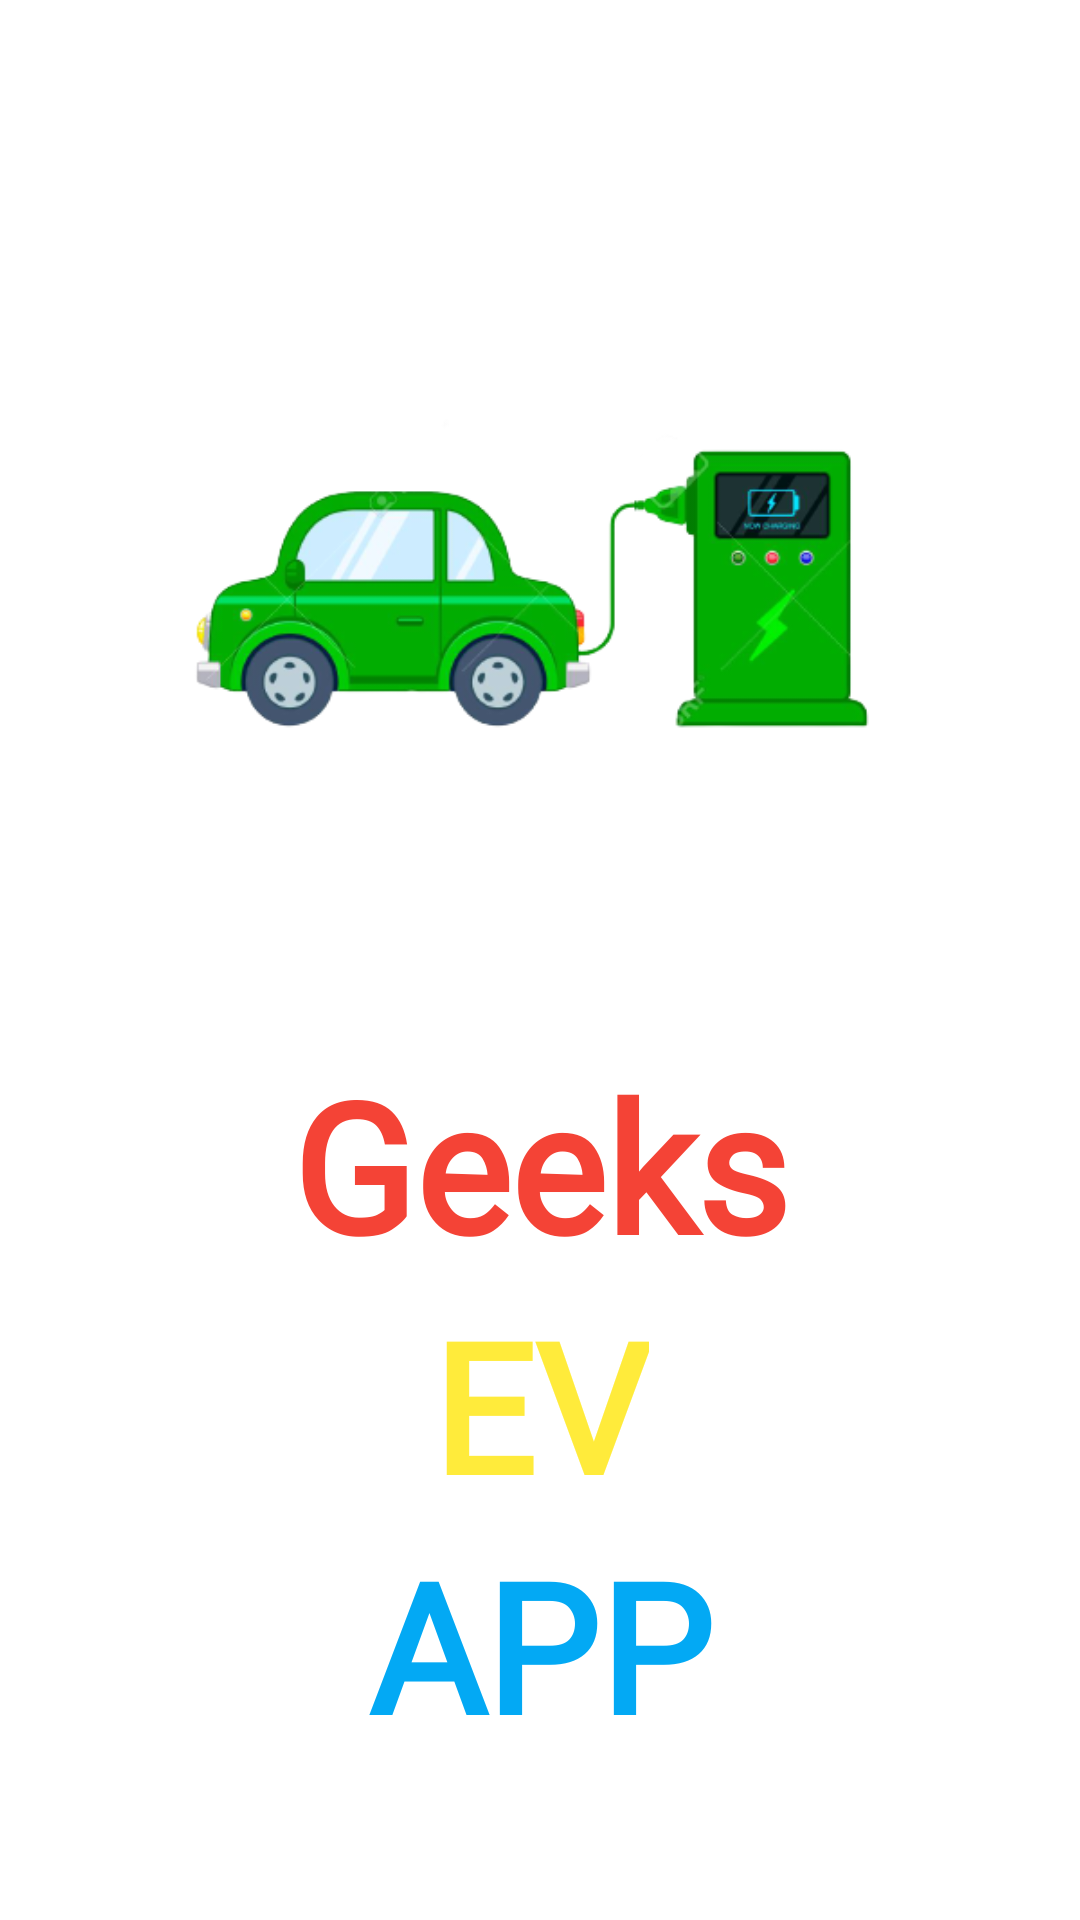

Android layout source for this screen:
<!-- AndroidManifest.xml: application theme Theme.EvChargeApp -->
<!-- res/layout/activity_splash.xml -->
<?xml version="1.0" encoding="utf-8"?>
<androidx.constraintlayout.widget.ConstraintLayout xmlns:android="http://schemas.android.com/apk/res/android"
    xmlns:app="http://schemas.android.com/apk/res-auto"
    xmlns:tools="http://schemas.android.com/tools"
    android:layout_width="match_parent"
    android:layout_height="match_parent"
    android:textAlignment="center"
    android:background="@drawable/background2"
    tools:context="com.example.evchargeapp.splash">

    <ImageView
        android:id="@+id/imageView"
        android:layout_width="300dp"
        android:layout_height="300dp"
        android:layout_marginTop="48dp"
        android:src="@drawable/icon"
        app:layout_constraintEnd_toEndOf="parent"
        app:layout_constraintHorizontal_bias="0.495"
        app:layout_constraintStart_toStartOf="parent"
        app:layout_constraintTop_toTopOf="parent" />

    <TextView
        android:id="@+id/textView1"
        android:layout_width="wrap_content"
        android:layout_height="wrap_content"
        android:fontFamily="@font/atomic_age"
        android:text="Geeks"
        android:textAlignment="center"
        android:textColor="#F44336"
        android:textSize="60sp"
        android:textStyle="bold"
        app:layout_constraintEnd_toEndOf="parent"
        app:layout_constraintStart_toStartOf="parent"
        app:layout_constraintTop_toBottomOf="@+id/imageView" />

    <TextView
        android:id="@+id/textView2"
        android:layout_width="wrap_content"
        android:layout_height="wrap_content"
        android:fontFamily="@font/atomic_age"
        android:text="EV"
        android:textAlignment="center"
        android:textColor="#FFEB3B"
        android:textSize="60sp"
        android:textStyle="bold"
        app:layout_constraintEnd_toEndOf="parent"
        app:layout_constraintStart_toStartOf="parent"
        app:layout_constraintTop_toBottomOf="@+id/textView1" />

    <TextView
        android:id="@+id/textView3"
        android:layout_width="wrap_content"
        android:layout_height="wrap_content"
        android:fontFamily="@font/atomic_age"
        android:text="APP"
        android:textAlignment="center"
        android:textColor="#03A9F4"
        android:textSize="60sp"
        android:textStyle="bold"
        app:layout_constraintEnd_toEndOf="parent"
        app:layout_constraintStart_toStartOf="parent"
        app:layout_constraintTop_toBottomOf="@+id/textView2" />
</androidx.constraintlayout.widget.ConstraintLayout>
<!-- resources referenced by this layout -->
<resources>
  <!-- drawable icon: png bitmap (drawable, 60402 bytes) -->
  <style name="Theme.EvChargeApp" parent="Theme.MaterialComponents.DayNight.DarkActionBar">
          
          <item name="colorPrimary">@color/purple_500</item>
          <item name="colorPrimaryVariant">@color/purple_700</item>
          <item name="colorOnPrimary">@color/white</item>
          
          <item name="colorSecondary">@color/teal_200</item>
          <item name="colorSecondaryVariant">@color/teal_700</item>
          <item name="colorOnSecondary">@color/black</item>
          
          <item name="android:statusBarColor" tools:targetApi="l">?attr/colorPrimaryVariant</item>
          
      </style>
  <!-- not gathered from this repository: default colours our renderer supplied (Android Studio template values) -->
  <color name="purple_500">#FF6200EE</color>
  <color name="purple_700">#FF3700B3</color>
  <color name="teal_200">#FF03DAC5</color>
  <color name="teal_700">#FF018786</color>
  <color name="black">#FF000000</color>
  <color name="white">#FFFFFFFF</color>
</resources>
